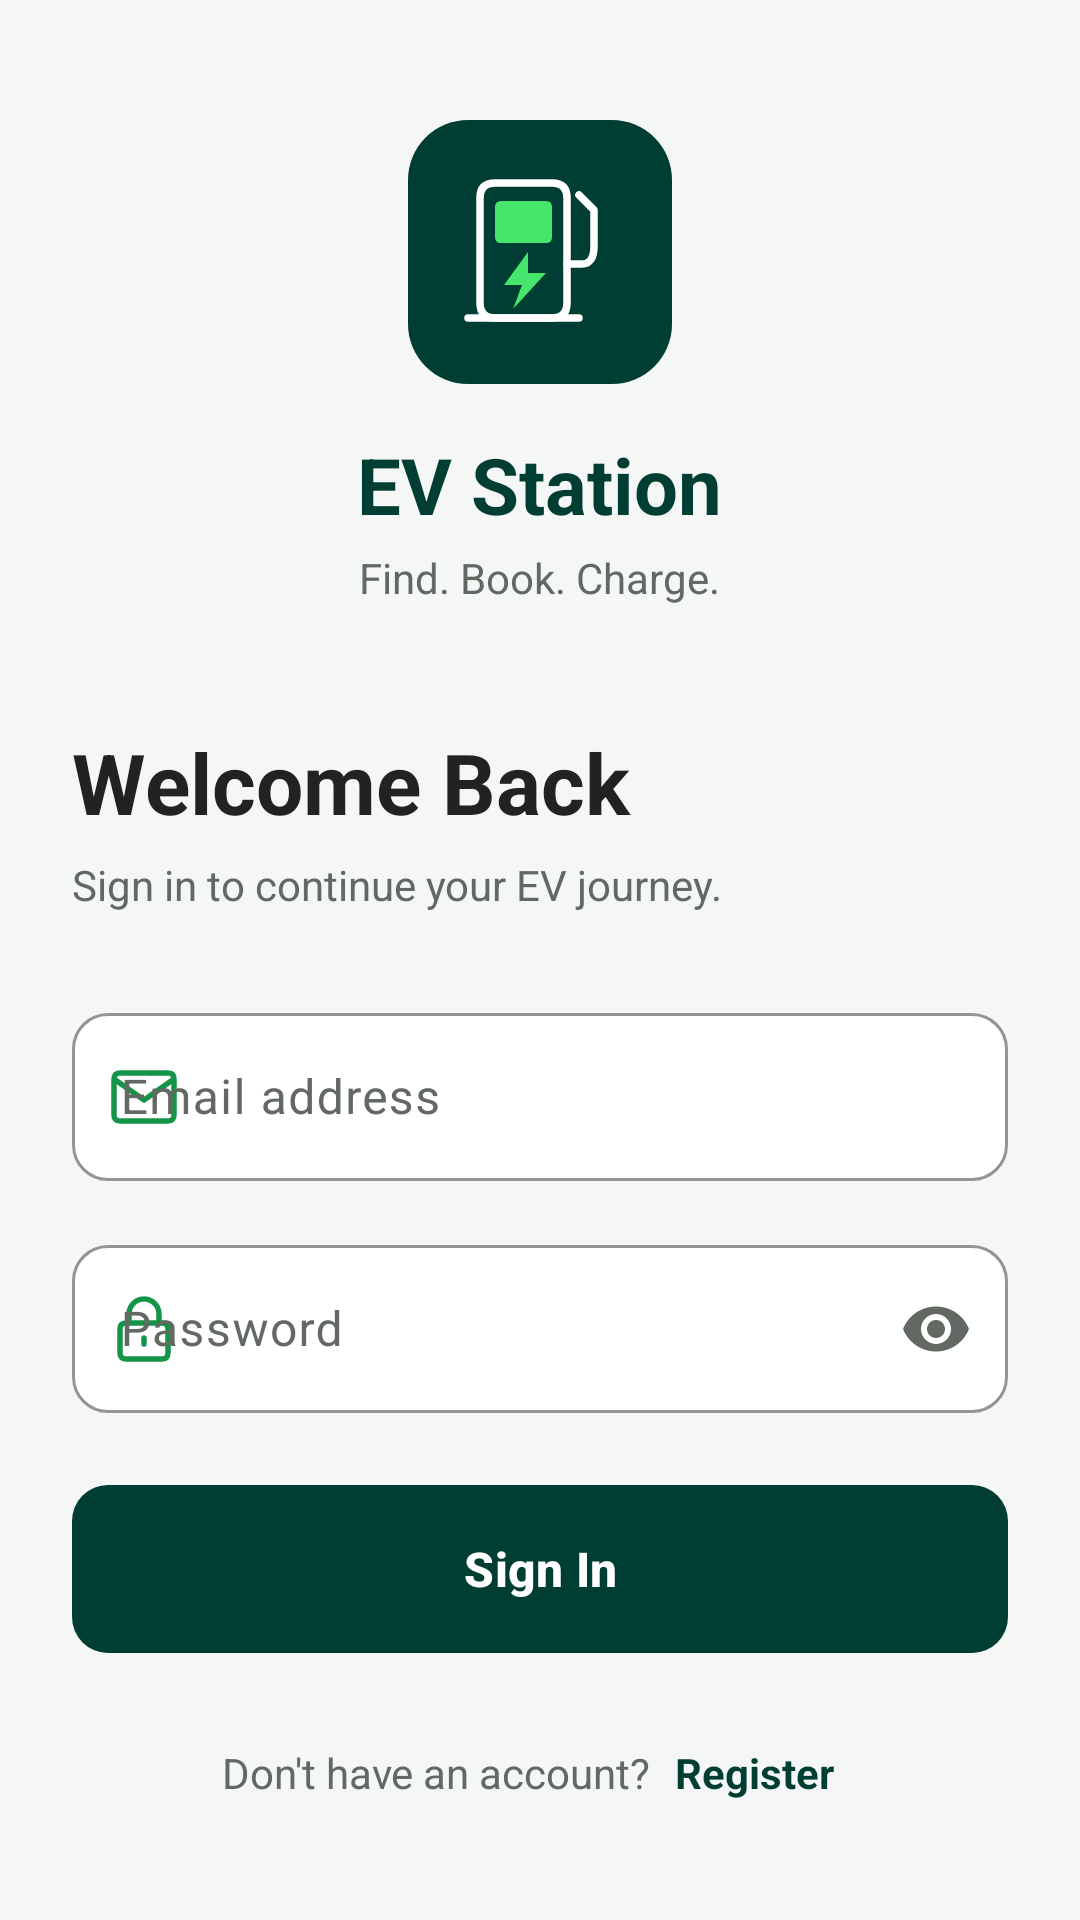

Android layout source for this screen:
<!-- AndroidManifest.xml: application theme Theme.Ev_Station -->
<!-- res/layout/activity_login.xml -->
<?xml version="1.0" encoding="utf-8"?>
<androidx.constraintlayout.widget.ConstraintLayout
    xmlns:android="http://schemas.android.com/apk/res/android"
    xmlns:app="http://schemas.android.com/apk/res-auto"
    xmlns:tools="http://schemas.android.com/tools"
    android:id="@+id/loginRoot"
    android:layout_width="match_parent"
    android:layout_height="match_parent"
    android:background="@color/ev_background">

    
    <androidx.core.widget.NestedScrollView
        android:id="@+id/loginScrollView"
        android:layout_width="0dp"
        android:layout_height="0dp"
        android:fillViewport="true"
        android:clipToPadding="false"
        android:scrollbars="none"
        app:layout_constraintTop_toTopOf="parent"
        app:layout_constraintBottom_toBottomOf="parent"
        app:layout_constraintStart_toStartOf="parent"
        app:layout_constraintEnd_toEndOf="parent">

        
        <LinearLayout
            android:layout_width="match_parent"
            android:layout_height="wrap_content"
            android:orientation="vertical"
            android:gravity="center_horizontal"
            android:paddingStart="24dp"
            android:paddingEnd="24dp"
            android:paddingTop="40dp"
            android:paddingBottom="24dp">

            
            <ImageView
                android:id="@+id/ivLogo"
                android:layout_width="88dp"
                android:layout_height="88dp"
                android:background="@drawable/auth_logo_background"
                android:contentDescription="@string/desc_ev_logo"
                android:padding="12dp"
                android:scaleType="fitCenter"
                app:srcCompat="@drawable/ic_ev_charging" />

            
            <TextView
                android:id="@+id/tvBrandTitle"
                android:layout_width="wrap_content"
                android:layout_height="wrap_content"
                android:layout_marginTop="16dp"
                android:text="@string/login_brand_title"
                android:textColor="@color/ev_primary"
                android:textSize="26sp"
                android:textStyle="bold" />

            
            <TextView
                android:id="@+id/tvBrandTagline"
                android:layout_width="wrap_content"
                android:layout_height="wrap_content"
                android:layout_marginTop="4dp"
                android:text="@string/login_brand_tagline"
                android:textColor="#626862"
                android:textSize="14sp" />

            
            <TextView
                android:id="@+id/tvWelcome"
                android:layout_width="match_parent"
                android:layout_height="wrap_content"
                android:layout_marginTop="40dp"
                android:text="@string/login_welcome_title"
                android:textColor="@color/ev_text_primary"
                android:textSize="28sp"
                android:textStyle="bold" />

            
            <TextView
                android:id="@+id/tvLoginSubtitle"
                android:layout_width="match_parent"
                android:layout_height="wrap_content"
                android:layout_marginTop="6dp"
                android:text="@string/login_subtitle"
                android:textColor="#626862"
                android:textSize="14sp" />

            
            <com.google.android.material.textfield.TextInputLayout
                android:id="@+id/tilEmail"
                style="@style/Widget.Material3.TextInputLayout.OutlinedBox"
                android:layout_width="match_parent"
                android:layout_height="wrap_content"
                android:layout_marginTop="28dp"
                android:hint="@string/auth_email_hint"
                android:textColorHint="#626862"
                app:hintTextColor="@color/ev_primary"
                app:boxBackgroundColor="@color/ev_surface"
                app:boxStrokeColor="@color/ev_primary"
                app:boxCornerRadiusTopStart="12dp"
                app:boxCornerRadiusTopEnd="12dp"
                app:boxCornerRadiusBottomStart="12dp"
                app:boxCornerRadiusBottomEnd="12dp"
                app:startIconDrawable="@drawable/ic_email"
                app:startIconTint="@color/ev_secondary"
                app:errorTextColor="@color/ev_error">

                <com.google.android.material.textfield.TextInputEditText
                    android:id="@+id/etEmail"
                    android:layout_width="match_parent"
                    android:layout_height="wrap_content"
                    android:minHeight="56dp"
                    android:inputType="textEmailAddress"
                    android:imeOptions="actionNext"
                    android:autofillHints="username"
                    android:maxLines="1"
                    android:textColor="@color/ev_text_primary"
                    android:textSize="16sp" />

            </com.google.android.material.textfield.TextInputLayout>

            
            <com.google.android.material.textfield.TextInputLayout
                android:id="@+id/tilPassword"
                style="@style/Widget.Material3.TextInputLayout.OutlinedBox"
                android:layout_width="match_parent"
                android:layout_height="wrap_content"
                android:layout_marginTop="16dp"
                android:hint="@string/auth_password_hint"
                android:textColorHint="#626862"
                app:hintTextColor="@color/ev_primary"
                app:boxBackgroundColor="@color/ev_surface"
                app:boxStrokeColor="@color/ev_primary"
                app:boxCornerRadiusTopStart="12dp"
                app:boxCornerRadiusTopEnd="12dp"
                app:boxCornerRadiusBottomStart="12dp"
                app:boxCornerRadiusBottomEnd="12dp"
                app:startIconDrawable="@drawable/ic_lock"
                app:startIconTint="@color/ev_secondary"
                app:endIconMode="password_toggle"
                app:endIconTint="#626862"
                app:errorTextColor="@color/ev_error">

                <com.google.android.material.textfield.TextInputEditText
                    android:id="@+id/etPassword"
                    android:layout_width="match_parent"
                    android:layout_height="wrap_content"
                    android:minHeight="56dp"
                    android:inputType="textPassword"
                    android:imeOptions="actionDone"
                    android:autofillHints="password"
                    android:saveEnabled="false"
                    android:maxLines="1"
                    android:textColor="@color/ev_text_primary"
                    android:textSize="16sp" />

            </com.google.android.material.textfield.TextInputLayout>

            
            <com.google.android.material.button.MaterialButton
                android:id="@+id/btnLogin"
                android:layout_width="match_parent"
                android:layout_height="56dp"
                android:layout_marginTop="24dp"
                android:text="@string/login_button"
                android:textAllCaps="false"
                android:textColor="@color/ev_text_on_primary"
                android:textSize="16sp"
                android:textStyle="bold"
                android:insetTop="0dp"
                android:insetBottom="0dp"
                app:backgroundTint="@color/ev_primary"
                app:cornerRadius="12dp" />

            
            <com.google.android.material.progressindicator.CircularProgressIndicator
                android:id="@+id/progressLogin"
                android:layout_width="32dp"
                android:layout_height="32dp"
                android:layout_marginTop="16dp"
                android:indeterminate="true"
                android:visibility="gone"
                app:indicatorSize="32dp"
                app:indicatorColor="@color/ev_secondary"
                app:trackThickness="3dp"
                tools:visibility="gone" />

            
            <LinearLayout
                android:layout_width="match_parent"
                android:layout_height="wrap_content"
                android:layout_marginTop="16dp"
                android:gravity="center"
                android:orientation="horizontal">

                <TextView
                    android:layout_width="wrap_content"
                    android:layout_height="wrap_content"
                    android:text="@string/login_no_account"
                    android:textColor="#626862"
                    android:textSize="14sp" />

                <TextView
                    android:id="@+id/tvRegister"
                    android:layout_width="wrap_content"
                    android:layout_height="wrap_content"
                    android:minHeight="48dp"
                    android:gravity="center"
                    android:paddingStart="8dp"
                    android:paddingEnd="8dp"
                    android:clickable="true"
                    android:focusable="true"
                    android:background="?attr/selectableItemBackground"
                    android:text="@string/login_register_link"
                    android:textColor="@color/ev_primary"
                    android:textSize="14sp"
                    android:textStyle="bold" />

            </LinearLayout>

            
            <Space
                android:layout_width="match_parent"
                android:layout_height="32dp"
                android:layout_weight="1" />

            
            <TextView
                android:id="@+id/tvLoginFooter"
                android:layout_width="match_parent"
                android:layout_height="wrap_content"
                android:gravity="center"
                android:text="@string/auth_footer"
                android:textColor="#626862"
                android:textSize="12sp" />

        </LinearLayout>

    </androidx.core.widget.NestedScrollView>

</androidx.constraintlayout.widget.ConstraintLayout>
<!-- resources referenced by this layout -->
<resources>
  <color name="ev_background">#F5F7F6</color>
  <color name="ev_error">#D32F2F</color>
  <color name="ev_primary">#003D32</color>
  <color name="ev_secondary">#149447</color>
  <color name="ev_surface">#FFFFFF</color>
  <color name="ev_text_on_primary">#FFFFFF</color>
  <color name="ev_text_primary">#222222</color>
  <!-- drawable auth_logo_background (drawable) -->
  <?xml version="1.0" encoding="utf-8"?>
  <shape xmlns:android="http://schemas.android.com/apk/res/android"
      android:shape="rectangle">
  
      
      <solid android:color="@color/ev_primary" />
  
      
      <corners android:radius="20dp" />
  
  </shape>
  <!-- drawable ic_email (drawable) -->
  <?xml version="1.0" encoding="utf-8"?>
  <vector xmlns:android="http://schemas.android.com/apk/res/android"
      android:width="24dp"
      android:height="24dp"
      android:viewportWidth="24"
      android:viewportHeight="24">
  
      
      <path
          android:pathData="M4,4 H20 Q22,4 22,6 V18 Q22,20 20,20 H4 Q2,20 2,18 V6 Q2,4 4,4 Z"
          android:fillColor="@android:color/transparent"
          android:strokeColor="@color/ev_secondary"
          android:strokeWidth="1.8"
          android:strokeLineJoin="round" />
  
      
      <path
          android:pathData="M2,6 L12,13 L22,6"
          android:fillColor="@android:color/transparent"
          android:strokeColor="@color/ev_secondary"
          android:strokeWidth="1.8"
          android:strokeLineJoin="round" />
  
  </vector>
  <!-- drawable ic_lock (drawable) -->
  <?xml version="1.0" encoding="utf-8"?>
  <vector xmlns:android="http://schemas.android.com/apk/res/android"
      android:width="24dp"
      android:height="24dp"
      android:viewportWidth="24"
      android:viewportHeight="24">
  
      
      <path
          android:pathData="M6,10 H18 Q20,10 20,12 V20 Q20,22 18,22 H6 Q4,22 4,20 V12 Q4,10 6,10 Z"
          android:fillColor="@android:color/transparent"
          android:strokeColor="@color/ev_secondary"
          android:strokeWidth="1.8" />
  
      
      <path
          android:pathData="M7,10 V7 A5,5 0,0 1,17,7 V10"
          android:fillColor="@android:color/transparent"
          android:strokeColor="@color/ev_secondary"
          android:strokeWidth="1.8"
          android:strokeLineCap="round" />
  
      
      <path
          android:pathData="M12,15 V17"
          android:strokeColor="@color/ev_secondary"
          android:strokeWidth="1.8"
          android:strokeLineCap="round" />
  
  </vector>
  <string name="auth_email_hint">Email address</string>
  <string name="auth_footer">EV Station Finder &amp; Slot Booking</string>
  <string name="auth_password_hint">Password</string>
  <string name="desc_ev_logo">EV charging station logo</string>
  <string name="login_brand_tagline">Find. Book. Charge.</string>
  <string name="login_brand_title">EV Station</string>
  <string name="login_button">Sign In</string>
  <string name="login_no_account">Don\'t have an account?</string>
  <string name="login_register_link">Register</string>
  <string name="login_subtitle">Sign in to continue your EV journey.</string>
  <string name="login_welcome_title">Welcome Back</string>
  <style name="Theme.Ev_Station" parent="Base.Theme.Ev_Station">
      </style>
  <color name="white">#FFFFFFFF</color>
  <color name="ev_accent">#45E66B</color>
  <style name="Base.Theme.Ev_Station" parent="Theme.Material3.DayNight.NoActionBar">
      </style>
</resources>
